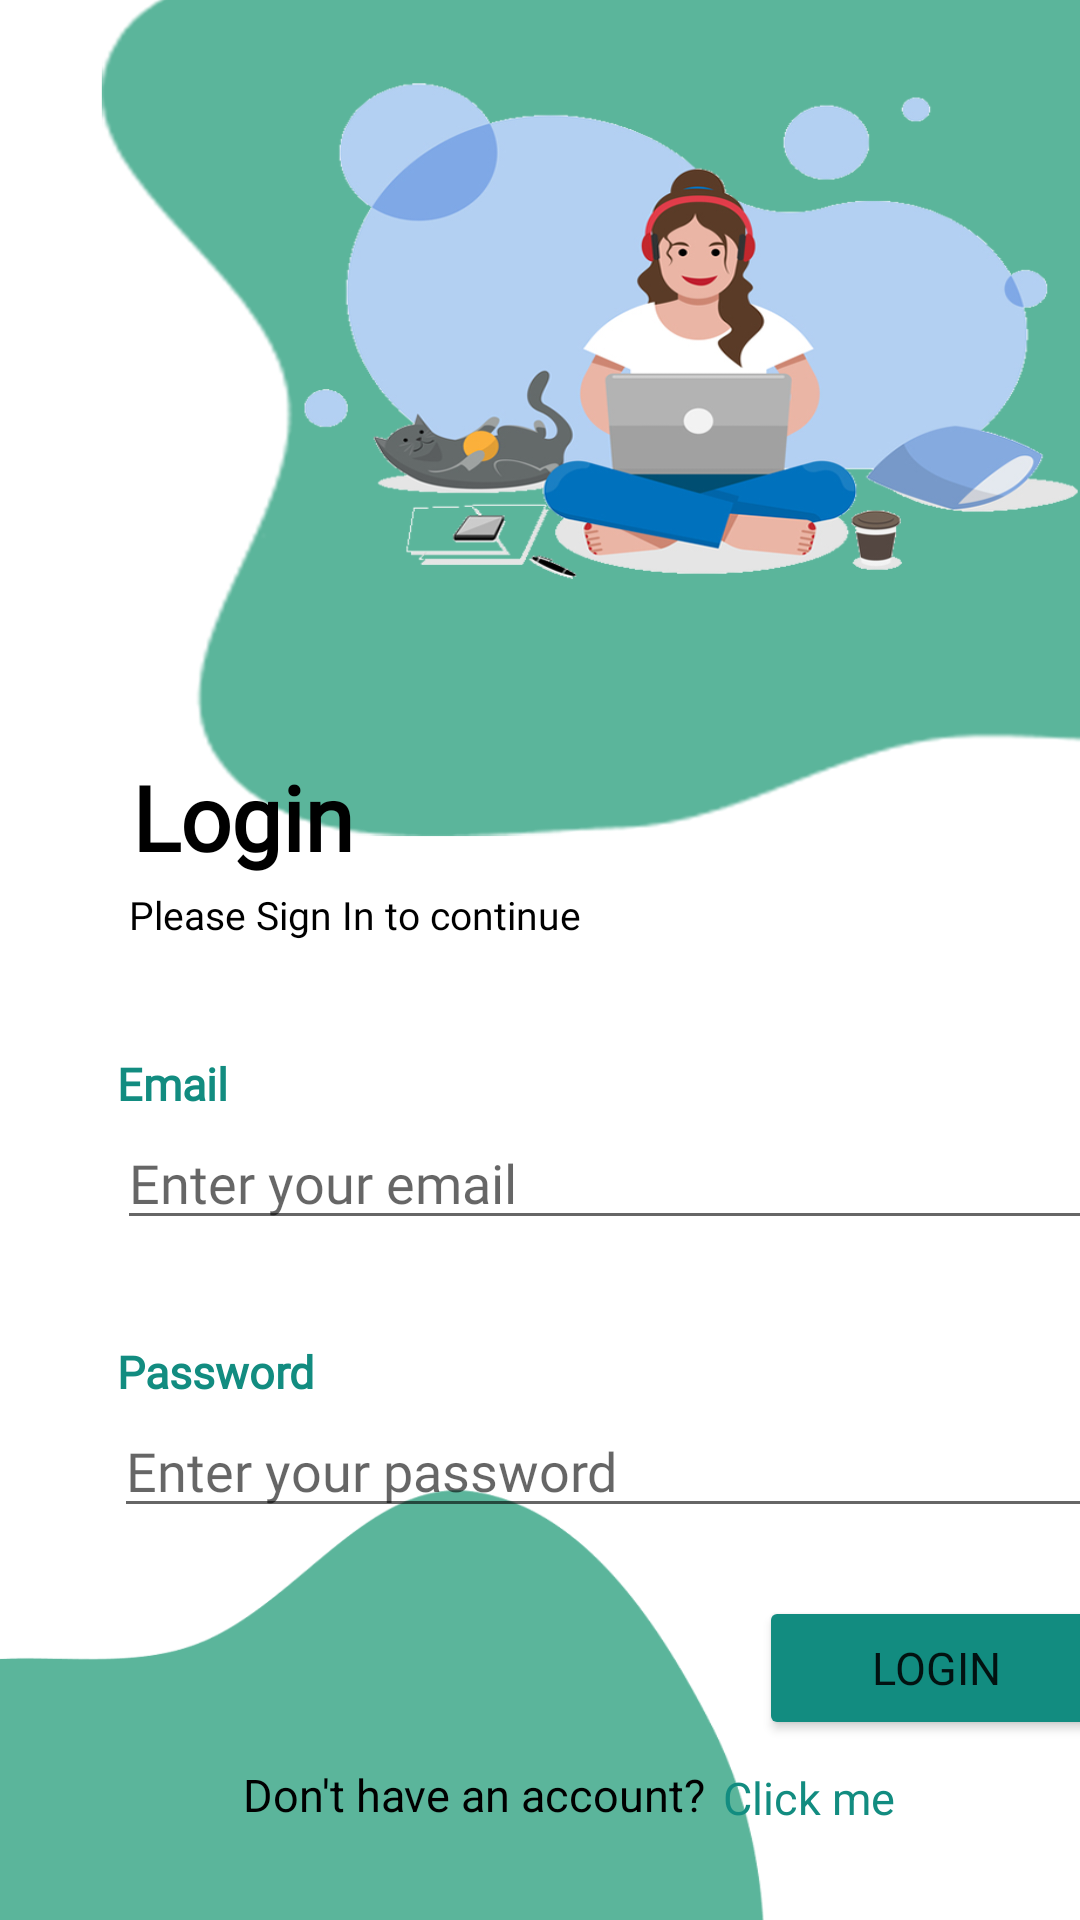

Layout XML and referenced resources for this Android screen:
<!-- AndroidManifest.xml: application theme Theme.Corn -->
<!-- res/layout/activity_login.xml -->
<?xml version="1.0" encoding="utf-8"?>
<AbsoluteLayout
    xmlns:android="http://schemas.android.com/apk/res/android"
    xmlns:app="http://schemas.android.com/apk/res-auto"
    xmlns:tools="http://schemas.android.com/tools"
    android:layout_width="match_parent"
    android:layout_height="match_parent"
    android:orientation="vertical"
    android:gravity="center"
    android:background="@drawable/try2"
    tools:context=".login">


    <TextView
        android:id="@+id/loginText"
        android:layout_width="287dp"
        android:layout_height="wrap_content"
        android:layout_marginBottom="0dp"
        android:layout_x="44dp"
        android:layout_y="252dp"
        android:text="Login "
        android:fontFamily="@font/poppins_regular"
        android:textAlignment="textStart"
        android:textColor="@color/black"
        android:textSize="30dp"
        android:textStyle="bold"
        />

    <TextView
        android:id="@+id/loginTexts"
        android:layout_width="match_parent"
        android:layout_height="wrap_content"
        android:layout_marginBottom="20dp"
        android:layout_x="43dp"
        android:layout_y="296dp"
        android:text="Please Sign In to continue"
        android:fontFamily="@font/poppins_regular"
        android:textAlignment="textStart"
        android:textColor="@color/black"
        android:textSize="13dp"
        android:textStyle="normal" />


    <EditText
        android:id="@+id/email"
        android:layout_width="330dp"
        android:layout_height="wrap_content"
        android:layout_x="39dp"
        android:textColor="@color/black"
        android:layout_y="372dp"
        android:drawableLeft="@drawable/ic_baseline_email_24"
        android:drawablePadding="8dp"
        android:ems="10"
        android:fontFamily="@font/poppins_regular"
        android:hint="Enter your email"
        android:inputType="textEmailAddress" />

    <EditText
        android:id="@+id/password"
        android:layout_width="332dp"
        android:layout_height="wrap_content"
        android:layout_x="38dp"
        android:layout_y="468dp"
        android:textColor="@color/black"
        android:drawableLeft="@drawable/ic_baseline_vpn_key_24"
        android:drawablePadding="8dp"
        android:ems="10"
        android:hint="Enter your password"
        android:fontFamily="@font/poppins_regular"
        android:inputType="textPassword"
        app:endIconMode="password_toggle" />


    <Button
        android:id="@+id/loginC"
        android:layout_width="118dp"
        android:layout_height="wrap_content"
        android:layout_marginTop="20dp"
        android:layout_x="253dp"
        android:layout_y="532dp"
        android:backgroundTint="#128C80"
        android:text="Login"
        android:textSize="15dp"
        android:fontFamily="@font/poppins_regular"
        app:cornerRadius="13dp" />

    <TextView
        android:id="@+id/textView3"
        android:layout_width="wrap_content"
        android:layout_height="wrap_content"
        android:layout_x="39dp"
        android:layout_y="351dp"
        android:text="Email"
        android:textColor="#128C80"
        android:fontFamily="@font/poppins_regular"
        android:textStyle="bold"
        android:textSize="15dp" />

    <TextView
        android:id="@+id/passwordtv"
        android:layout_width="wrap_content"
        android:layout_height="wrap_content"
        android:layout_x="39dp"
        android:layout_y="447dp"
        android:text="Password"
        android:fontFamily="@font/poppins_regular"
        android:textStyle="bold"
        android:textColor="#128C80"
        android:textSize="15dp" />

    <TextView
        android:id="@+id/l1"
        android:layout_width="161dp"
        android:layout_height="wrap_content"
        android:layout_marginBottom="20dp"
        android:layout_x="81dp"
        android:layout_y="588dp"
        android:text="Don't have an account?"
        android:textAlignment="textStart"
        android:textColor="@color/black"
        android:textSize="15dp"
        android:textStyle="normal" />

    <EditText
        android:id="@+id/anchor"
        android:layout_width="wrap_content"
        android:layout_height="wrap_content"
        android:layout_x="241dp"
        android:layout_y="589dp"
        android:background="?android:selectableItemBackground"
        android:clickable="true"
        android:focusable="false"
        android:text="Click me"
        android:textColor="#128C80"
        android:textSize="15dp" />


</AbsoluteLayout>
<!-- resources referenced by this layout -->
<resources>
  <color name="black">#FF000000</color>
  <!-- drawable try2: png bitmap (drawable, 160388 bytes) -->
  <style name="Theme.Corn" parent="Theme.MaterialComponents.DayNight.NoActionBar">
          
          <item name="colorPrimary">@color/purple_500</item>
          <item name="colorPrimaryVariant">@color/purple_700</item>
          <item name="colorOnPrimary">@color/white</item>
          
          <item name="colorSecondary">@color/teal_200</item>
          <item name="colorSecondaryVariant">@color/teal_700</item>
          <item name="colorOnSecondary">@color/black</item>
          
          <item name="android:statusBarColor" tools:targetApi="l">?attr/colorPrimaryVariant</item>
          
      </style>
  <color name="purple_500">#FF6200EE</color>
  <color name="purple_700">#FF3700B3</color>
  <color name="white">#FFFFFFFF</color>
  <color name="teal_200">#FF03DAC5</color>
  <color name="teal_700">#FF018786</color>
</resources>
